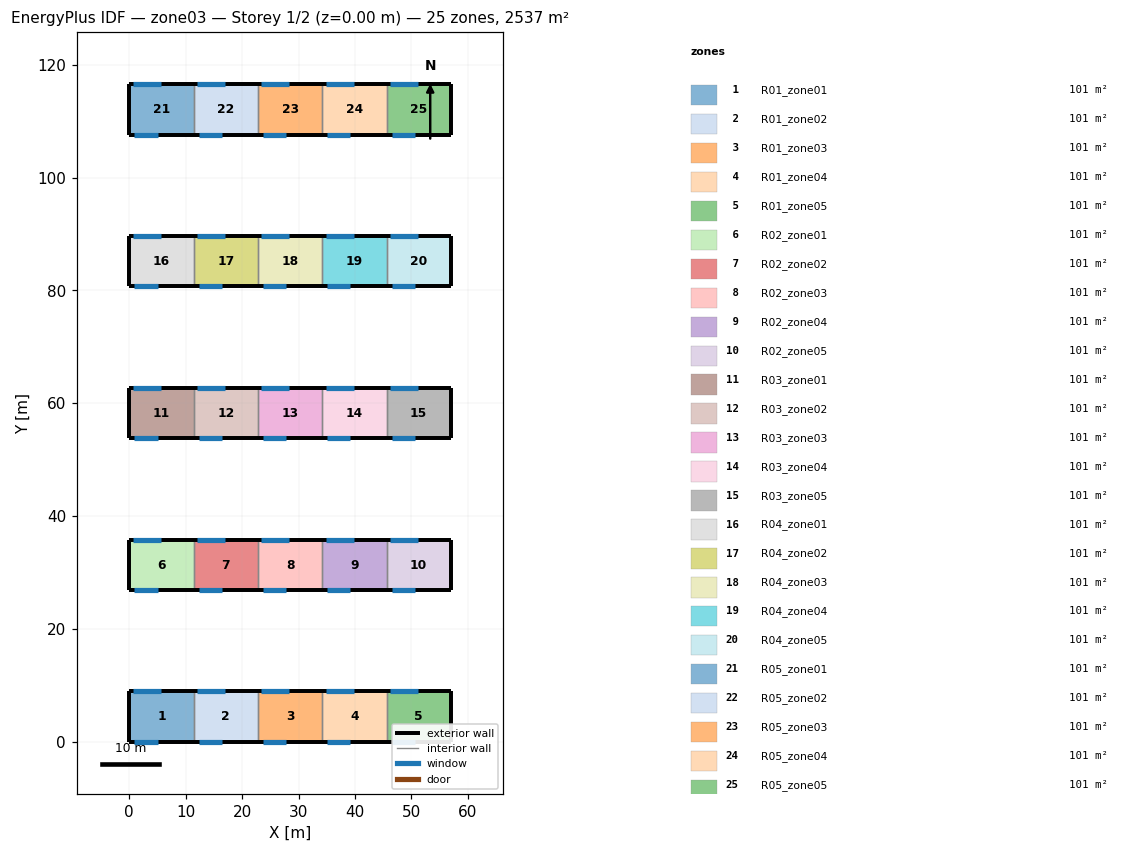
=== STOREY PLAN SPEC (per zone: floor XY polygon, exterior-wall plan segments, windows/doors) ===
zone 1: R01_zone01  (101.5 m²)
  floor: (0.00, 0.00) (0.00, 8.90) (11.40, 8.90) (11.40, 0.00)
  exterior wall: (0.00, 8.90) – (0.00, 0.00)  [8.9 m]
  exterior wall: (11.40, 8.90) – (0.00, 8.90)  [11.4 m]
    window: (0.60, 8.90) – (5.60, 8.90)  [12.5 m²]
  exterior wall: (0.00, 0.00) – (11.40, 0.00)  [11.4 m]
    window: (0.90, 0.00) – (5.00, 0.00)  [6.2 m²]
  interior walls: 1
zone 2: R01_zone02  (101.5 m²)
  floor: (11.40, 0.00) (11.40, 8.90) (22.80, 8.90) (22.80, 0.00)
  exterior wall: (22.80, 8.90) – (11.40, 8.90)  [11.4 m]
    window: (12.00, 8.90) – (17.00, 8.90)  [12.5 m²]
  exterior wall: (11.40, 0.00) – (22.80, 0.00)  [11.4 m]
    window: (12.30, 0.00) – (16.40, 0.00)  [6.1 m²]
  interior walls: 2
zone 3: R01_zone03  (101.5 m²)
  floor: (22.80, 0.00) (22.80, 8.90) (34.20, 8.90) (34.20, 0.00)
  exterior wall: (34.20, 8.90) – (22.80, 8.90)  [11.4 m]
    window: (23.40, 8.90) – (28.40, 8.90)  [12.5 m²]
  exterior wall: (22.80, 0.00) – (34.20, 0.00)  [11.4 m]
    window: (23.70, 0.00) – (27.80, 0.00)  [6.2 m²]
  interior walls: 2
zone 4: R01_zone04  (101.5 m²)
  floor: (34.20, 0.00) (34.20, 8.90) (45.60, 8.90) (45.60, 0.00)
  exterior wall: (45.60, 8.90) – (34.20, 8.90)  [11.4 m]
    window: (34.80, 8.90) – (39.80, 8.90)  [12.5 m²]
  exterior wall: (34.20, 0.00) – (45.60, 0.00)  [11.4 m]
    window: (35.10, 0.00) – (39.20, 0.00)  [6.1 m²]
  interior walls: 2
zone 5: R01_zone05  (101.5 m²)
  floor: (45.60, 0.00) (45.60, 8.90) (57.00, 8.90) (57.00, 0.00)
  exterior wall: (57.00, 8.90) – (57.00, 0.00)  [8.9 m]
  exterior wall: (57.00, 8.90) – (45.60, 8.90)  [11.4 m]
    window: (46.20, 8.90) – (51.20, 8.90)  [12.5 m²]
  exterior wall: (45.60, 0.00) – (57.00, 0.00)  [11.4 m]
    window: (46.50, 0.00) – (50.60, 0.00)  [6.2 m²]
  interior walls: 1
zone 6: R02_zone01  (101.5 m²)
  floor: (0.00, 26.90) (0.00, 35.80) (11.40, 35.80) (11.40, 26.90)
  exterior wall: (0.00, 35.80) – (0.00, 26.90)  [8.9 m]
  exterior wall: (11.40, 35.80) – (0.00, 35.80)  [11.4 m]
    window: (0.60, 35.80) – (5.60, 35.80)  [12.5 m²]
  exterior wall: (0.00, 26.90) – (11.40, 26.90)  [11.4 m]
    window: (0.90, 26.90) – (5.00, 26.90)  [6.2 m²]
  interior walls: 1
zone 7: R02_zone02  (101.5 m²)
  floor: (11.40, 26.90) (11.40, 35.80) (22.80, 35.80) (22.80, 26.90)
  exterior wall: (22.80, 35.80) – (11.40, 35.80)  [11.4 m]
    window: (12.00, 35.80) – (17.00, 35.80)  [12.5 m²]
  exterior wall: (11.40, 26.90) – (22.80, 26.90)  [11.4 m]
    window: (12.30, 26.90) – (16.40, 26.90)  [6.1 m²]
  interior walls: 2
zone 8: R02_zone03  (101.5 m²)
  floor: (22.80, 26.90) (22.80, 35.80) (34.20, 35.80) (34.20, 26.90)
  exterior wall: (34.20, 35.80) – (22.80, 35.80)  [11.4 m]
    window: (23.40, 35.80) – (28.40, 35.80)  [12.5 m²]
  exterior wall: (22.80, 26.90) – (34.20, 26.90)  [11.4 m]
    window: (23.70, 26.90) – (27.80, 26.90)  [6.2 m²]
  interior walls: 2
zone 9: R02_zone04  (101.5 m²)
  floor: (34.20, 26.90) (34.20, 35.80) (45.60, 35.80) (45.60, 26.90)
  exterior wall: (45.60, 35.80) – (34.20, 35.80)  [11.4 m]
    window: (34.80, 35.80) – (39.80, 35.80)  [12.5 m²]
  exterior wall: (34.20, 26.90) – (45.60, 26.90)  [11.4 m]
    window: (35.10, 26.90) – (39.20, 26.90)  [6.1 m²]
  interior walls: 2
zone 10: R02_zone05  (101.5 m²)
  floor: (45.60, 26.90) (45.60, 35.80) (57.00, 35.80) (57.00, 26.90)
  exterior wall: (57.00, 35.80) – (57.00, 26.90)  [8.9 m]
  exterior wall: (57.00, 35.80) – (45.60, 35.80)  [11.4 m]
    window: (46.20, 35.80) – (51.20, 35.80)  [12.5 m²]
  exterior wall: (45.60, 26.90) – (57.00, 26.90)  [11.4 m]
    window: (46.50, 26.90) – (50.60, 26.90)  [6.2 m²]
  interior walls: 1
zone 11: R03_zone01  (101.5 m²)
  floor: (0.00, 53.80) (0.00, 62.70) (11.40, 62.70) (11.40, 53.80)
  exterior wall: (0.00, 62.70) – (0.00, 53.80)  [8.9 m]
  exterior wall: (11.40, 62.70) – (0.00, 62.70)  [11.4 m]
    window: (0.60, 62.70) – (5.60, 62.70)  [12.5 m²]
  exterior wall: (0.00, 53.80) – (11.40, 53.80)  [11.4 m]
    window: (0.90, 53.80) – (5.00, 53.80)  [6.2 m²]
  interior walls: 1
zone 12: R03_zone02  (101.5 m²)
  floor: (11.40, 53.80) (11.40, 62.70) (22.80, 62.70) (22.80, 53.80)
  exterior wall: (22.80, 62.70) – (11.40, 62.70)  [11.4 m]
    window: (12.00, 62.70) – (17.00, 62.70)  [12.5 m²]
  exterior wall: (11.40, 53.80) – (22.80, 53.80)  [11.4 m]
    window: (12.30, 53.80) – (16.40, 53.80)  [6.1 m²]
  interior walls: 2
zone 13: R03_zone03  (101.5 m²)
  floor: (22.80, 53.80) (22.80, 62.70) (34.20, 62.70) (34.20, 53.80)
  exterior wall: (34.20, 62.70) – (22.80, 62.70)  [11.4 m]
    window: (23.40, 62.70) – (28.40, 62.70)  [12.5 m²]
  exterior wall: (22.80, 53.80) – (34.20, 53.80)  [11.4 m]
    window: (23.70, 53.80) – (27.80, 53.80)  [6.2 m²]
  interior walls: 2
zone 14: R03_zone04  (101.5 m²)
  floor: (34.20, 53.80) (34.20, 62.70) (45.60, 62.70) (45.60, 53.80)
  exterior wall: (45.60, 62.70) – (34.20, 62.70)  [11.4 m]
    window: (34.80, 62.70) – (39.80, 62.70)  [12.5 m²]
  exterior wall: (34.20, 53.80) – (45.60, 53.80)  [11.4 m]
    window: (35.10, 53.80) – (39.20, 53.80)  [6.1 m²]
  interior walls: 2
zone 15: R03_zone05  (101.5 m²)
  floor: (45.60, 53.80) (45.60, 62.70) (57.00, 62.70) (57.00, 53.80)
  exterior wall: (57.00, 62.70) – (57.00, 53.80)  [8.9 m]
  exterior wall: (57.00, 62.70) – (45.60, 62.70)  [11.4 m]
    window: (46.20, 62.70) – (51.20, 62.70)  [12.5 m²]
  exterior wall: (45.60, 53.80) – (57.00, 53.80)  [11.4 m]
    window: (46.50, 53.80) – (50.60, 53.80)  [6.2 m²]
  interior walls: 1
zone 16: R04_zone01  (101.5 m²)
  floor: (0.00, 80.70) (0.00, 89.60) (11.40, 89.60) (11.40, 80.70)
  exterior wall: (0.00, 89.60) – (0.00, 80.70)  [8.9 m]
  exterior wall: (11.40, 89.60) – (0.00, 89.60)  [11.4 m]
    window: (0.60, 89.60) – (5.60, 89.60)  [12.5 m²]
  exterior wall: (0.00, 80.70) – (11.40, 80.70)  [11.4 m]
    window: (0.90, 80.70) – (5.00, 80.70)  [6.2 m²]
  interior walls: 1
zone 17: R04_zone02  (101.5 m²)
  floor: (11.40, 80.70) (11.40, 89.60) (22.80, 89.60) (22.80, 80.70)
  exterior wall: (22.80, 89.60) – (11.40, 89.60)  [11.4 m]
    window: (12.00, 89.60) – (17.00, 89.60)  [12.5 m²]
  exterior wall: (11.40, 80.70) – (22.80, 80.70)  [11.4 m]
    window: (12.30, 80.70) – (16.40, 80.70)  [6.1 m²]
  interior walls: 2
zone 18: R04_zone03  (101.5 m²)
  floor: (22.80, 80.70) (22.80, 89.60) (34.20, 89.60) (34.20, 80.70)
  exterior wall: (34.20, 89.60) – (22.80, 89.60)  [11.4 m]
    window: (23.40, 89.60) – (28.40, 89.60)  [12.5 m²]
  exterior wall: (22.80, 80.70) – (34.20, 80.70)  [11.4 m]
    window: (23.70, 80.70) – (27.80, 80.70)  [6.2 m²]
  interior walls: 2
zone 19: R04_zone04  (101.5 m²)
  floor: (34.20, 80.70) (34.20, 89.60) (45.60, 89.60) (45.60, 80.70)
  exterior wall: (45.60, 89.60) – (34.20, 89.60)  [11.4 m]
    window: (34.80, 89.60) – (39.80, 89.60)  [12.5 m²]
  exterior wall: (34.20, 80.70) – (45.60, 80.70)  [11.4 m]
    window: (35.10, 80.70) – (39.20, 80.70)  [6.1 m²]
  interior walls: 2
zone 20: R04_zone05  (101.5 m²)
  floor: (45.60, 80.70) (45.60, 89.60) (57.00, 89.60) (57.00, 80.70)
  exterior wall: (57.00, 89.60) – (57.00, 80.70)  [8.9 m]
  exterior wall: (57.00, 89.60) – (45.60, 89.60)  [11.4 m]
    window: (46.20, 89.60) – (51.20, 89.60)  [12.5 m²]
  exterior wall: (45.60, 80.70) – (57.00, 80.70)  [11.4 m]
    window: (46.50, 80.70) – (50.60, 80.70)  [6.2 m²]
  interior walls: 1
zone 21: R05_zone01  (101.5 m²)
  floor: (0.00, 107.60) (0.00, 116.50) (11.40, 116.50) (11.40, 107.60)
  exterior wall: (0.00, 116.50) – (0.00, 107.60)  [8.9 m]
  exterior wall: (11.40, 116.50) – (0.00, 116.50)  [11.4 m]
    window: (0.60, 116.50) – (5.60, 116.50)  [12.5 m²]
  exterior wall: (0.00, 107.60) – (11.40, 107.60)  [11.4 m]
    window: (0.90, 107.60) – (5.00, 107.60)  [6.2 m²]
  interior walls: 1
zone 22: R05_zone02  (101.5 m²)
  floor: (11.40, 107.60) (11.40, 116.50) (22.80, 116.50) (22.80, 107.60)
  exterior wall: (22.80, 116.50) – (11.40, 116.50)  [11.4 m]
    window: (12.00, 116.50) – (17.00, 116.50)  [12.5 m²]
  exterior wall: (11.40, 107.60) – (22.80, 107.60)  [11.4 m]
    window: (12.30, 107.60) – (16.40, 107.60)  [6.1 m²]
  interior walls: 2
zone 23: R05_zone03  (101.5 m²)
  floor: (22.80, 107.60) (22.80, 116.50) (34.20, 116.50) (34.20, 107.60)
  exterior wall: (34.20, 116.50) – (22.80, 116.50)  [11.4 m]
    window: (23.40, 116.50) – (28.40, 116.50)  [12.5 m²]
  exterior wall: (22.80, 107.60) – (34.20, 107.60)  [11.4 m]
    window: (23.70, 107.60) – (27.80, 107.60)  [6.2 m²]
  interior walls: 2
zone 24: R05_zone04  (101.5 m²)
  floor: (34.20, 107.60) (34.20, 116.50) (45.60, 116.50) (45.60, 107.60)
  exterior wall: (45.60, 116.50) – (34.20, 116.50)  [11.4 m]
    window: (34.80, 116.50) – (39.80, 116.50)  [12.5 m²]
  exterior wall: (34.20, 107.60) – (45.60, 107.60)  [11.4 m]
    window: (35.10, 107.60) – (39.20, 107.60)  [6.1 m²]
  interior walls: 2
zone 25: R05_zone05  (101.5 m²)
  floor: (45.60, 107.60) (45.60, 116.50) (57.00, 116.50) (57.00, 107.60)
  exterior wall: (57.00, 116.50) – (57.00, 107.60)  [8.9 m]
  exterior wall: (57.00, 116.50) – (45.60, 116.50)  [11.4 m]
    window: (46.20, 116.50) – (51.20, 116.50)  [12.5 m²]
  exterior wall: (45.60, 107.60) – (57.00, 107.60)  [11.4 m]
    window: (46.50, 107.60) – (50.60, 107.60)  [6.2 m²]
  interior walls: 1

=== DERIVED (storey summary) ===
Building: zone03
Storey: 1 of 2  (floor level z = 0.00 m)
Storey gross floor area: 2536.5 m²
Zones on this storey: 25
  - R01_zone01: floor 101.5 m²; exterior wall 31.7 m (234.6 m²); 2 window(s) 18.6 m²; WWR 8.0%
  - R01_zone02: floor 101.5 m²; exterior wall 22.8 m (168.7 m²); 2 window(s) 18.6 m²; WWR 11.1%
  - R01_zone03: floor 101.5 m²; exterior wall 22.8 m (168.7 m²); 2 window(s) 18.7 m²; WWR 11.1%
  - R01_zone04: floor 101.5 m²; exterior wall 22.8 m (168.7 m²); 2 window(s) 18.6 m²; WWR 11.1%
  - R01_zone05: floor 101.5 m²; exterior wall 31.7 m (234.6 m²); 2 window(s) 18.7 m²; WWR 8.0%
  - R02_zone01: floor 101.5 m²; exterior wall 31.7 m (234.6 m²); 2 window(s) 18.6 m²; WWR 8.0%
  - R02_zone02: floor 101.5 m²; exterior wall 22.8 m (168.7 m²); 2 window(s) 18.6 m²; WWR 11.1%
  - R02_zone03: floor 101.5 m²; exterior wall 22.8 m (168.7 m²); 2 window(s) 18.7 m²; WWR 11.1%
  - R02_zone04: floor 101.5 m²; exterior wall 22.8 m (168.7 m²); 2 window(s) 18.6 m²; WWR 11.1%
  - R02_zone05: floor 101.5 m²; exterior wall 31.7 m (234.6 m²); 2 window(s) 18.7 m²; WWR 8.0%
  - R03_zone01: floor 101.5 m²; exterior wall 31.7 m (234.6 m²); 2 window(s) 18.6 m²; WWR 8.0%
  - R03_zone02: floor 101.5 m²; exterior wall 22.8 m (168.7 m²); 2 window(s) 18.6 m²; WWR 11.1%
  - R03_zone03: floor 101.5 m²; exterior wall 22.8 m (168.7 m²); 2 window(s) 18.7 m²; WWR 11.1%
  - R03_zone04: floor 101.5 m²; exterior wall 22.8 m (168.7 m²); 2 window(s) 18.6 m²; WWR 11.1%
  - R03_zone05: floor 101.5 m²; exterior wall 31.7 m (234.6 m²); 2 window(s) 18.7 m²; WWR 8.0%
  - R04_zone01: floor 101.5 m²; exterior wall 31.7 m (234.6 m²); 2 window(s) 18.6 m²; WWR 8.0%
  - R04_zone02: floor 101.5 m²; exterior wall 22.8 m (168.7 m²); 2 window(s) 18.6 m²; WWR 11.1%
  - R04_zone03: floor 101.5 m²; exterior wall 22.8 m (168.7 m²); 2 window(s) 18.7 m²; WWR 11.1%
  - R04_zone04: floor 101.5 m²; exterior wall 22.8 m (168.7 m²); 2 window(s) 18.6 m²; WWR 11.1%
  - R04_zone05: floor 101.5 m²; exterior wall 31.7 m (234.6 m²); 2 window(s) 18.7 m²; WWR 8.0%
  - R05_zone01: floor 101.5 m²; exterior wall 31.7 m (234.6 m²); 2 window(s) 18.6 m²; WWR 8.0%
  - R05_zone02: floor 101.5 m²; exterior wall 22.8 m (168.7 m²); 2 window(s) 18.6 m²; WWR 11.1%
  - R05_zone03: floor 101.5 m²; exterior wall 22.8 m (168.7 m²); 2 window(s) 18.7 m²; WWR 11.1%
  - R05_zone04: floor 101.5 m²; exterior wall 22.8 m (168.7 m²); 2 window(s) 18.6 m²; WWR 11.1%
  - R05_zone05: floor 101.5 m²; exterior wall 31.7 m (234.6 m²); 2 window(s) 18.7 m²; WWR 8.0%
Zone adjacency: (none detected)